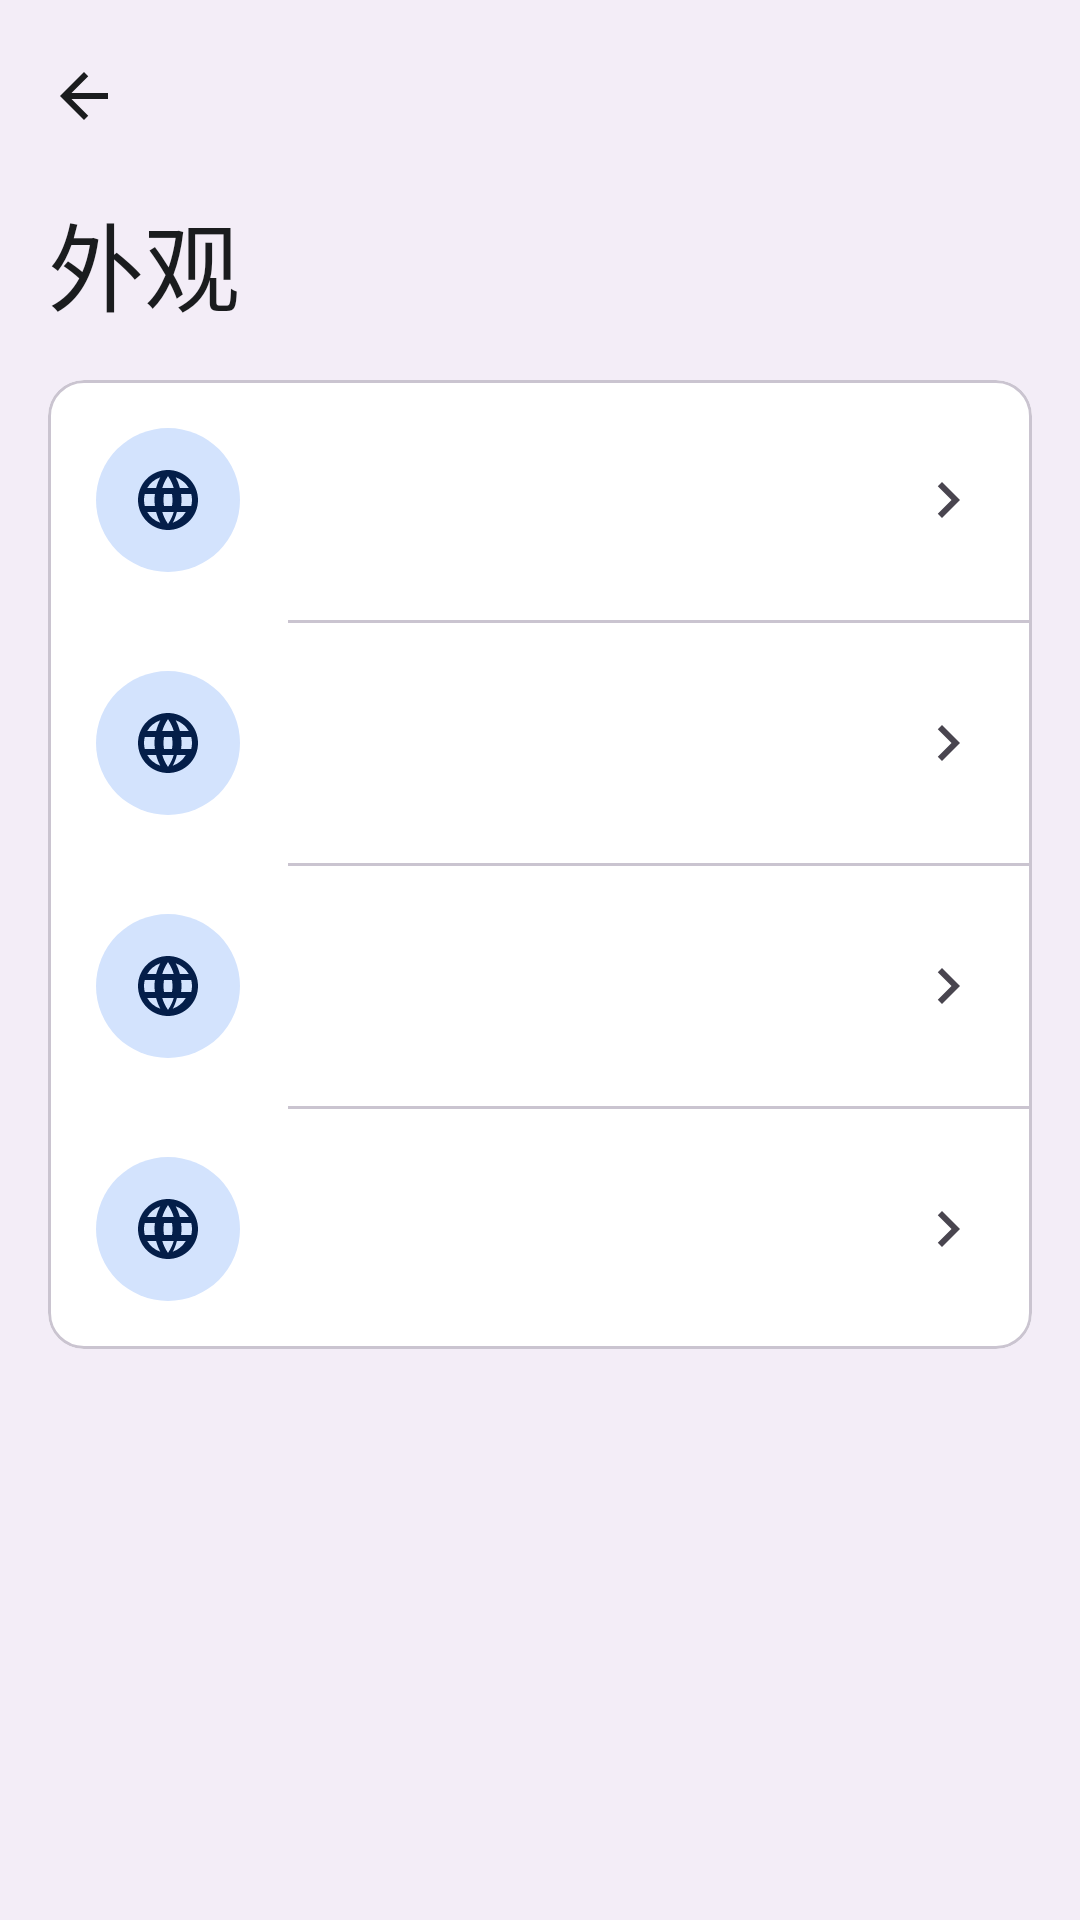

Here is an Android app screen rendered from its layout file. Give the layout XML and the strings, colors and styles it references.
<!-- AndroidManifest.xml: activity theme Theme.Fairumanaja -->
<!-- res/layout/activity_appearance.xml -->
<?xml version="1.0" encoding="utf-8"?>
<LinearLayout xmlns:android="http://schemas.android.com/apk/res/android"
    xmlns:app="http://schemas.android.com/apk/res-auto"
    android:layout_width="match_parent"
    android:layout_height="match_parent"
    android:background="?attr/colorSurfaceContainer"
    android:orientation="vertical">

    <com.google.android.material.appbar.MaterialToolbar
        android:id="@+id/appearanceToolbar"
        android:layout_width="match_parent"
        android:layout_height="wrap_content"
        android:background="?attr/colorSurfaceContainer"
        app:navigationIcon="@drawable/ic_arrow_back"
        app:navigationIconTint="?attr/colorOnSurface"
        app:titleTextColor="?attr/colorOnSurface" />

    <TextView
        android:layout_width="match_parent"
        android:layout_height="wrap_content"
        android:paddingStart="16dp"
        android:paddingEnd="16dp"
        android:paddingBottom="16dp"
        android:text="@string/appearance"
        android:textColor="?attr/colorOnSurface"
        android:textAppearance="?attr/textAppearanceHeadlineLarge" />

    <ScrollView
        android:layout_width="match_parent"
        android:layout_height="0dp"
        android:layout_weight="1">

        <LinearLayout
            android:layout_width="match_parent"
            android:layout_height="wrap_content"
            android:orientation="vertical"
            android:paddingBottom="16dp">

            <com.google.android.material.card.MaterialCardView
                android:layout_width="match_parent"
                android:layout_height="wrap_content"
                android:layout_marginStart="16dp"
                android:layout_marginEnd="16dp"
                app:cardBackgroundColor="?attr/colorSurfaceContainerLowest">

                <LinearLayout
                    android:layout_width="match_parent"
                    android:layout_height="wrap_content"
                    android:orientation="vertical">

                    <include
                        android:id="@+id/rowThemeMode"
                        layout="@layout/item_settings_row" />

                    
                    <LinearLayout
                        android:id="@+id/themeOptions"
                        android:layout_width="match_parent"
                        android:layout_height="wrap_content"
                        android:orientation="vertical"
                        android:visibility="gone">

                        <View
                            android:layout_width="match_parent"
                            android:layout_height="1dp"
                            android:layout_marginStart="80dp"
                            android:background="?attr/colorOutlineVariant" />

                        <RadioGroup
                            android:id="@+id/themeGroup"
                            android:layout_width="match_parent"
                            android:layout_height="wrap_content"
                            android:orientation="horizontal"
                            android:paddingStart="16dp"
                            android:paddingEnd="16dp"
                            android:paddingTop="12dp"
                            android:paddingBottom="16dp">

                            <RadioButton
                                android:id="@+id/rbThemeSystem"
                                android:layout_width="0dp"
                                android:layout_height="wrap_content"
                                android:layout_weight="1"
                                android:text="@string/theme_system" />

                            <RadioButton
                                android:id="@+id/rbThemeLight"
                                android:layout_width="0dp"
                                android:layout_height="wrap_content"
                                android:layout_weight="1"
                                android:text="@string/theme_light" />

                            <RadioButton
                                android:id="@+id/rbThemeDark"
                                android:layout_width="0dp"
                                android:layout_height="wrap_content"
                                android:layout_weight="1"
                                android:text="@string/theme_dark" />
                        </RadioGroup>
                    </LinearLayout>

                    <View
                        android:layout_width="match_parent"
                        android:layout_height="1dp"
                        android:layout_marginStart="80dp"
                        android:background="?attr/colorOutlineVariant" />

                    <include
                        android:id="@+id/rowDynamicColor"
                        layout="@layout/item_settings_row" />

                    <View
                        android:layout_width="match_parent"
                        android:layout_height="1dp"
                        android:layout_marginStart="80dp"
                        android:background="?attr/colorOutlineVariant" />

                    <include
                        android:id="@+id/rowAppColor"
                        layout="@layout/item_settings_row" />

                    <View
                        android:layout_width="match_parent"
                        android:layout_height="1dp"
                        android:layout_marginStart="80dp"
                        android:background="?attr/colorOutlineVariant" />

                    <include
                        android:id="@+id/rowFontColor"
                        layout="@layout/item_settings_row" />
                </LinearLayout>
            </com.google.android.material.card.MaterialCardView>
        </LinearLayout>
    </ScrollView>
</LinearLayout>
<!-- res/layout/item_settings_row.xml (included above) -->
<?xml version="1.0" encoding="utf-8"?>
<LinearLayout xmlns:android="http://schemas.android.com/apk/res/android"
    xmlns:app="http://schemas.android.com/apk/res-auto"
    android:layout_width="match_parent"
    android:layout_height="wrap_content"
    android:background="?attr/selectableItemBackground"
    android:clickable="true"
    android:focusable="true"
    android:gravity="center_vertical"
    android:minHeight="72dp"
    android:orientation="horizontal"
    android:padding="16dp">

    <ImageView
        android:id="@+id/rowIcon"
        android:layout_width="48dp"
        android:layout_height="48dp"
        android:background="@drawable/circle_bg"
        android:padding="12dp"
        android:src="@drawable/ic_language"
        app:tint="?attr/colorOnPrimaryContainer" />

    <LinearLayout
        android:layout_width="0dp"
        android:layout_height="wrap_content"
        android:layout_weight="1"
        android:orientation="vertical"
        android:paddingStart="16dp"
        android:paddingEnd="8dp">

        <TextView
            android:id="@+id/rowTitle"
            android:layout_width="match_parent"
            android:layout_height="wrap_content"
            android:textAppearance="?attr/textAppearanceTitleMedium" />

        <TextView
            android:id="@+id/rowSub"
            android:layout_width="match_parent"
            android:layout_height="wrap_content"
            android:paddingTop="2dp"
            android:textAppearance="?attr/textAppearanceBodySmall" />
    </LinearLayout>

    <ImageView
        android:id="@+id/rowChevron"
        android:layout_width="24dp"
        android:layout_height="24dp"
        android:src="@drawable/ic_chevron_right"
        app:tint="?attr/colorControlNormal" />

    <com.google.android.material.materialswitch.MaterialSwitch
        android:id="@+id/rowSwitch"
        android:layout_width="wrap_content"
        android:layout_height="wrap_content"
        android:visibility="gone" />
</LinearLayout>
<!-- resources referenced by this layout -->
<resources>
  <!-- drawable circle_bg (drawable) -->
  <?xml version="1.0" encoding="utf-8"?>
  <shape xmlns:android="http://schemas.android.com/apk/res/android"
      android:shape="oval">
      <solid android:color="?attr/colorPrimaryContainer" />
  </shape>
  <!-- drawable ic_arrow_back (drawable) -->
  <vector xmlns:android="http://schemas.android.com/apk/res/android"
      android:width="24dp" android:height="24dp"
      android:viewportWidth="24" android:viewportHeight="24"
      android:tint="?attr/fairuToolbarTitleColor">
      <path android:fillColor="@android:color/white" android:pathData="M20 11H7.83l5.59-5.59L12 4l-8 8 8 8 1.41-1.41L7.83 13H20v-2z"/>
  </vector>
  <!-- drawable ic_chevron_right (drawable) -->
  <vector xmlns:android="http://schemas.android.com/apk/res/android"
      android:width="24dp" android:height="24dp"
      android:viewportWidth="24" android:viewportHeight="24">
      <path android:fillColor="@android:color/white" android:pathData="M10 6L8.59 7.41 13.17 12l-4.58 4.59L10 18l6-6z"/>
  </vector>
  <!-- drawable ic_language (drawable) -->
  <vector xmlns:android="http://schemas.android.com/apk/res/android"
      android:width="24dp" android:height="24dp"
      android:viewportWidth="24" android:viewportHeight="24">
      <path android:fillColor="@android:color/white" android:pathData="M11.99 2C6.47 2 2 6.48 2 12s4.47 10 9.99 10C17.52 22 22 17.52 22 12S17.52 2 11.99 2zm6.93 6h-2.95c-.32-1.25-.78-2.45-1.38-3.56 1.84.63 3.37 1.91 4.33 3.56zM12 4.04c.83 1.2 1.48 2.53 1.91 3.96h-3.82c.43-1.43 1.08-2.76 1.91-3.96zM4.26 14C4.1 13.36 4 12.69 4 12s.1-1.36.26-2h3.38c-.08.66-.14 1.32-.14 2 0 .68.06 1.34.14 2H4.26zm.82 2h2.95c.32 1.25.78 2.45 1.38 3.56-1.84-.63-3.37-1.9-4.33-3.56zm2.95-8H5.08c.96-1.66 2.49-2.93 4.33-3.56C8.81 5.55 8.35 6.75 8.03 8zM12 19.96c-.83-1.2-1.48-2.53-1.91-3.96h3.82c-.43 1.43-1.08 2.76-1.91 3.96zM13.34 14H10.66c-.09-.66-.16-1.32-.16-2 0-.68.07-1.35.16-2h2.68c.09.65.16 1.32.16 2 0 .68-.07 1.35-.16 2zm.25 5.56c.6-1.11 1.06-2.31 1.38-3.56h2.95c-.96 1.65-2.49 2.93-4.33 3.56zM16.36 14c.08-.66.14-1.32.14-2 0-.68-.06-1.34-.14-2h3.38c.16.64.26 1.31.26 2s-.1 1.36-.26 2h-3.38z"/>
  </vector>
  <string name="appearance">外观</string>
  <string name="theme_dark">深色</string>
  <string name="theme_light">浅色</string>
  <string name="theme_system">跟随系统</string>
  <color name="m3_primary">#0B57D0</color>
  <color name="m3_on_primary">#FFFFFF</color>
  <color name="m3_primary_container">#D3E3FD</color>
  <color name="m3_on_primary_container">#041E49</color>
  <color name="m3_secondary">#00639B</color>
  <color name="m3_secondary_container">#C2E7FF</color>
  <color name="m3_tertiary">#146C2E</color>
  <color name="m3_surface">#F8F9FF</color>
  <color name="m3_on_surface">#1A1C1E</color>
  <color name="m3_surface_variant">#E1E2EC</color>
  <color name="m3_on_surface_variant">#44474E</color>
  <color name="m3_surface_container_high">#E7E8EE</color>
  <color name="m3_error">#B3261E</color>
</resources>
